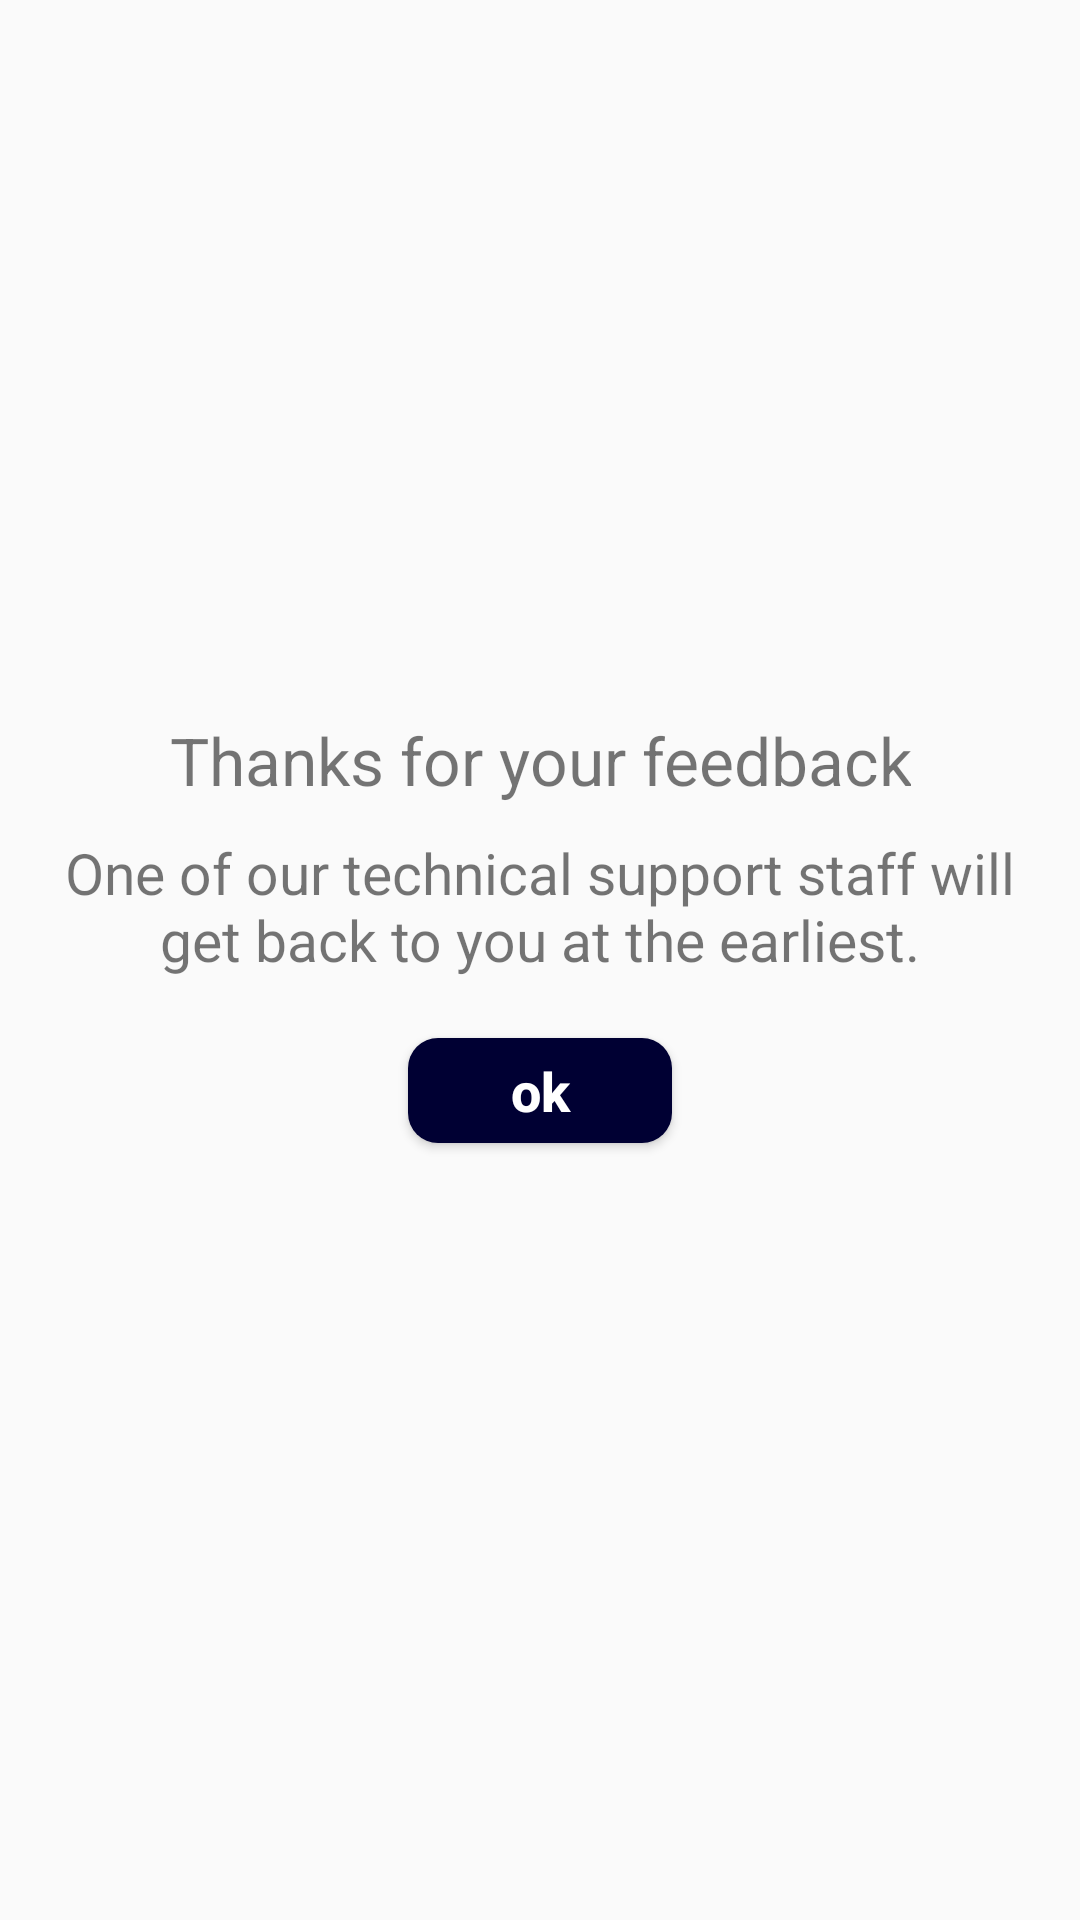

Android layout source for this screen:
<!-- AndroidManifest.xml: application theme AppTheme -->
<!-- res/layout/incident_management_confirmation.xml -->
<?xml version="1.0" encoding="utf-8"?>
<LinearLayout xmlns:android="http://schemas.android.com/apk/res/android"
    xmlns:tools="http://schemas.android.com/tools"
    android:layout_width="match_parent"
    android:layout_height="match_parent"
    android:gravity="center"
    android:orientation="vertical"
    android:padding="10dp">

    <TextView
        android:id="@+id/confirmation_text"
        android:layout_width="wrap_content"
        android:layout_height="wrap_content"
        android:layout_marginBottom="10dp"
        android:gravity="center"
        android:text="@string/thanks_for_your_feedback"
        android:textSize="22sp"
        tools:layout_editor_absoluteX="176dp"
        tools:layout_editor_absoluteY="234dp" />

    <TextView
        android:id="@+id/confirmation_message"
        android:layout_width="wrap_content"
        android:layout_height="wrap_content"
        android:gravity="center"
        android:text="@string/one_of_our_technical_support_staff_will_get_back_to_you_at_the_earliest"
        android:textSize="19sp"
        tools:layout_editor_absoluteX="176dp"
        tools:layout_editor_absoluteY="234dp" />

    <Button
        android:id="@+id/confirmation_button"
        android:layout_width="wrap_content"
        android:layout_height="35dp"
        android:layout_margin="20dp"
        android:textSize="18sp"
        android:textStyle="bold"
        android:textAllCaps="false"
        android:background="@drawable/btn_background_blue"
        android:textColor="@color/colorwhite"
        android:text="@string/ok" />
</LinearLayout>
<!-- resources referenced by this layout -->
<resources>
  <color name="colorwhite">#FFFFFF</color>
  <!-- drawable btn_background_blue (drawable) -->
  <?xml version="1.0" encoding="utf-8"?>
  <selector xmlns:android="http://schemas.android.com/apk/res/android">
      <item>
          <shape android:shape="rectangle">
              <solid android:color="#000033" />
              <corners android:radius="10dp" />
          </shape>
      </item>
  </selector>
  <string name="ok">ok</string>
  <string name="one_of_our_technical_support_staff_will_get_back_to_you_at_the_earliest">One of our technical support staff will get back to you at the earliest.</string>
  <string name="thanks_for_your_feedback">Thanks for your feedback</string>
  <style name="AppTheme" parent="Theme.AppCompat.DayNight.DarkActionBar">
          
          <item name="colorPrimary">@color/colorPrimary</item>
          <item name="colorPrimaryDark">@color/colorPrimaryDark</item>
          <item name="colorAccent">@color/colorAccent</item>
          <item name="windowActionBar">false</item>
          <item name="windowNoTitle">true</item>
          <item name="android:windowFullscreen">false</item>
          
      </style>
  <color name="colorPrimary">#3F51B5</color>
  <color name="colorPrimaryDark">#9C763F</color>
  <color name="colorAccent">#FF4081</color>
</resources>
